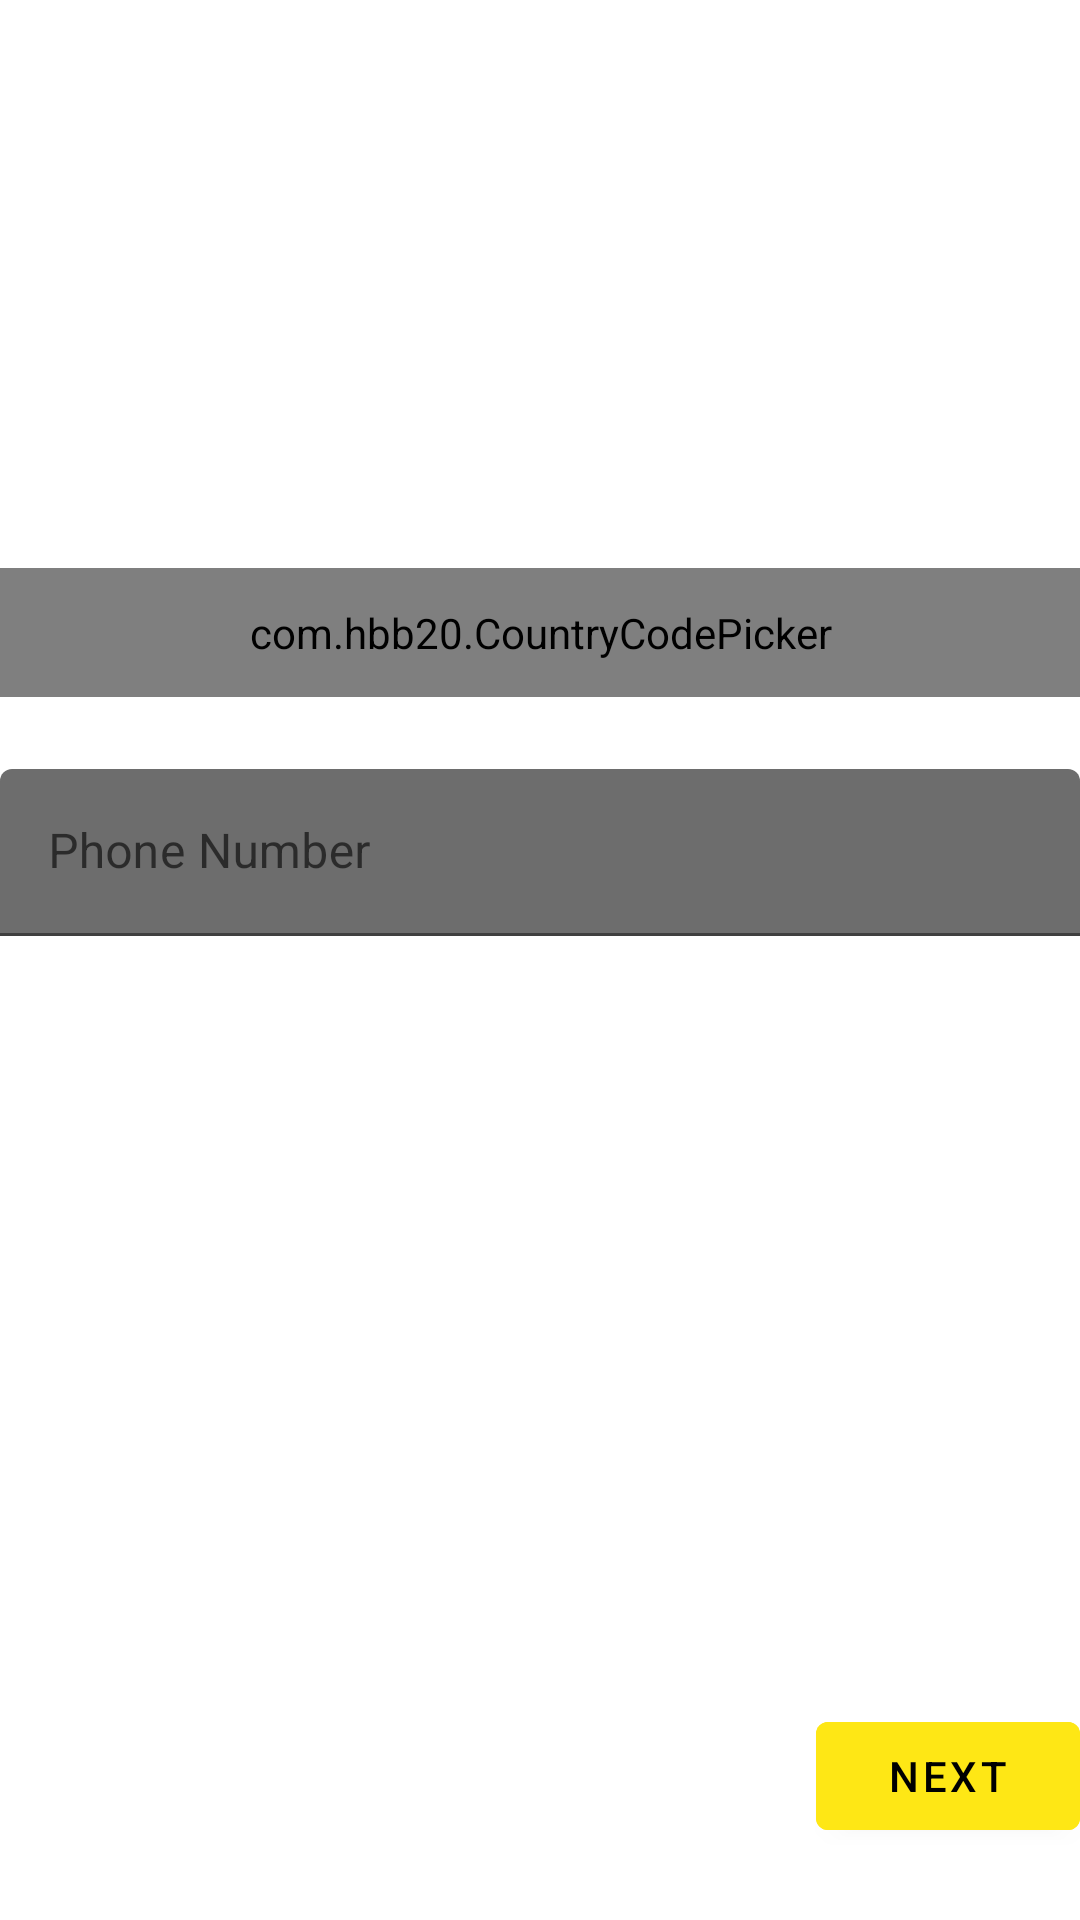

Reconstruct the res/layout file that produces this screen, plus the resources it refers to.
<!-- AndroidManifest.xml: application theme AppTheme -->
<!-- res/layout/fragment_phone_number.xml -->
<?xml version="1.0" encoding="utf-8"?>
<androidx.constraintlayout.widget.ConstraintLayout
        xmlns:android="http://schemas.android.com/apk/res/android"
        xmlns:tools="http://schemas.android.com/tools"
        xmlns:app="http://schemas.android.com/apk/res-auto"
        android:layout_width="match_parent" android:layout_height="match_parent"
        tools:context=".ui.fragments.PhoneNumberFragment"
        android:layout_marginStart="24dp"
        android:layout_marginEnd="24dp">


    <com.hbb20.CountryCodePicker
            android:id="@+id/countryCodePicker"
            android:layout_width="match_parent"
            android:layout_height="wrap_content"
            app:layout_constraintBottom_toTopOf="@id/phoneNumberTextInputLayout"
            android:layout_marginBottom="24dp"
            app:ccpDialog_backgroundColor="@color/secondaryLightColor"
            app:ccpDialog_textColor="@color/primaryTextColor"
            android:padding="12dp"
            app:ccp_contentColor="@color/primaryColor"
            android:background="@color/secondaryLightColor"
            app:ccp_showFullName="true"
            app:ccp_showNameCode="false"
            app:ccp_countryPreference="us,ro"
            app:ccp_defaultNameCode="ro"/>

    <com.google.android.material.textfield.TextInputLayout
            android:id="@+id/phoneNumberTextInputLayout"
            android:layout_width="match_parent"
            android:layout_height="wrap_content"
            app:layout_constraintTop_toTopOf="parent"
            app:layout_constraintBottom_toTopOf="@id/nextButton"
            style="@style/Widget.MaterialComponents.TextInputLayout.FilledBox"
            app:hintEnabled="true"
            android:hint="@string/phone_number"
            app:boxBackgroundColor="@color/secondaryLightColor">

        <com.google.android.material.textfield.TextInputEditText
                android:id="@+id/phoneNumberEditText"
                android:layout_width="match_parent"
                android:layout_height="wrap_content"
                android:inputType="phone"
                android:textColor="@color/primaryColor"
                android:textAlignment="center"
                android:singleLine="true"/>
    </com.google.android.material.textfield.TextInputLayout>

    <com.google.android.material.button.MaterialButton
            android:id="@+id/nextButton"
            android:layout_width="wrap_content"
            android:layout_height="wrap_content"
            android:layout_marginBottom="24dp"
            app:layout_constraintRight_toRightOf="parent"
            app:layout_constraintBottom_toBottomOf="parent"
            android:backgroundTint="@color/primaryColor"
            android:text="@string/next"/>

</androidx.constraintlayout.widget.ConstraintLayout>
<!-- resources referenced by this layout -->
<resources>
  <color name="primaryColor">#fee715</color>
  <color name="primaryTextColor">#000000</color>
  <color name="secondaryLightColor">#6d6d6d</color>
  <string name="next">Next</string>
  <string name="phone_number">Phone Number</string>
  <style name="AppTheme" parent="Theme.MaterialComponents.Light">
          <item name="colorPrimary">@color/primaryColor</item>
          <item name="colorPrimaryDark">@color/primaryDarkColor</item>
          <item name="colorAccent">@color/secondaryColor</item>
          <item name="colorOnPrimary">@color/primaryTextColor</item>
      </style>
  <color name="primaryDarkColor">#c7b500</color>
  <color name="secondaryColor">#424242</color>
</resources>
